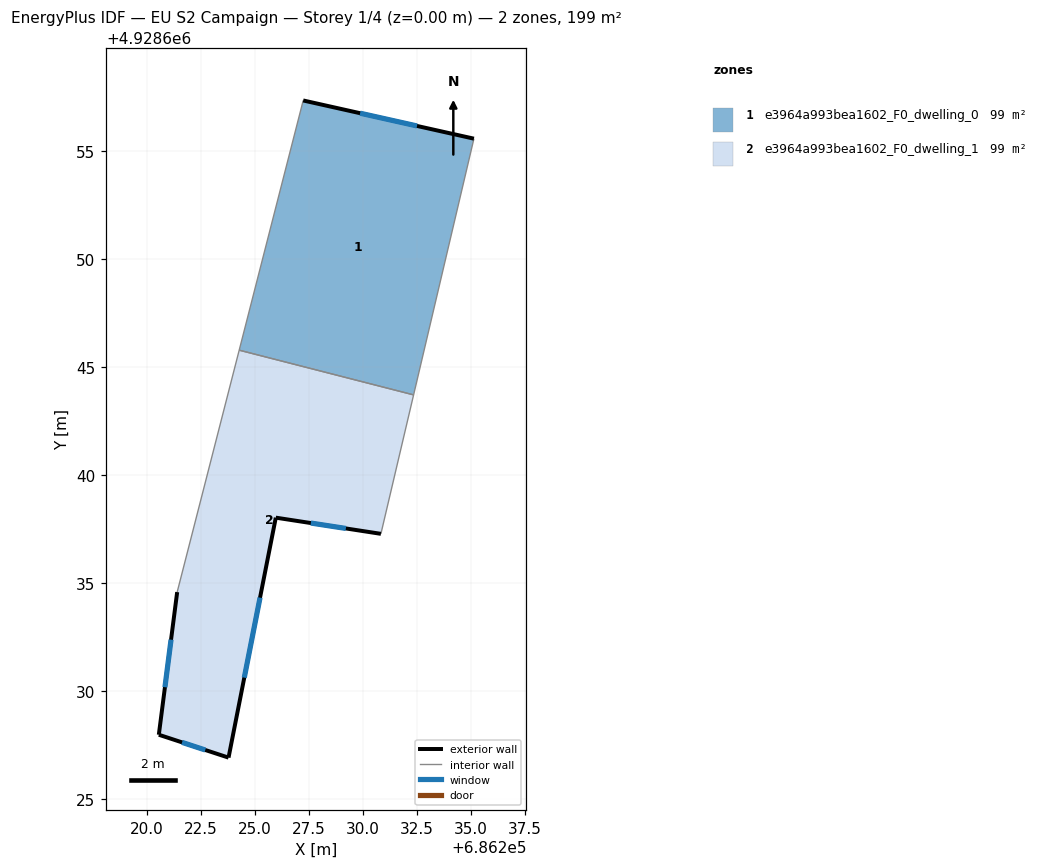
=== STOREY PLAN SPEC (per zone: floor XY polygon, exterior-wall plan segments, windows/doors) ===
zone 1: e3964a993bea1602_F0_dwelling_0  (99.2 m²)
  floor: (686232.34, 4928643.71) (686235.14, 4928655.58) (686227.23, 4928657.35) (686224.26, 4928645.78)
  exterior wall: (686227.23, 4928657.35) – (686235.14, 4928655.58)  [8.1 m]
    window: (686229.86, 4928656.76) – (686232.50, 4928656.17)  [2.7 m²]
  interior walls: 3
zone 2: e3964a993bea1602_F0_dwelling_1  (99.3 m²)
  floor: (686223.77, 4928626.90) (686225.96, 4928638.02) (686230.83, 4928637.27) (686232.34, 4928643.71) (686224.26, 4928645.78) (686221.39, 4928634.57) (686220.54, 4928627.96)
  exterior wall: (686230.83, 4928637.27) – (686225.96, 4928638.02)  [4.9 m]
    window: (686229.20, 4928637.52) – (686227.58, 4928637.77)  [1.6 m²]
  exterior wall: (686225.96, 4928638.02) – (686223.77, 4928626.90)  [11.3 m]
    window: (686225.23, 4928634.32) – (686224.50, 4928630.61)  [3.8 m²]
  exterior wall: (686223.77, 4928626.90) – (686220.54, 4928627.96)  [3.4 m]
    window: (686222.69, 4928627.26) – (686221.61, 4928627.61)  [1.1 m²]
  exterior wall: (686220.54, 4928627.96) – (686221.39, 4928634.57)  [6.7 m]
    window: (686220.82, 4928630.17) – (686221.10, 4928632.37)  [2.2 m²]
  interior walls: 3

=== DERIVED (storey summary) ===
Building: EU S2 Campaign
Storey: 1 of 4  (floor level z = 0.00 m)
Storey gross floor area: 198.5 m²
Zones on this storey: 2
  - e3964a993bea1602_F0_dwelling_0: floor 99.2 m²; exterior wall 8.1 m (24.3 m²); 1 window(s) 2.7 m²; WWR 11.1%
  - e3964a993bea1602_F0_dwelling_1: floor 99.3 m²; exterior wall 26.3 m (79.0 m²); 4 window(s) 8.8 m²; WWR 11.1%
Zone adjacency (shared interzone walls):
  - e3964a993bea1602_F0_dwelling_0 ↔ e3964a993bea1602_F0_dwelling_1